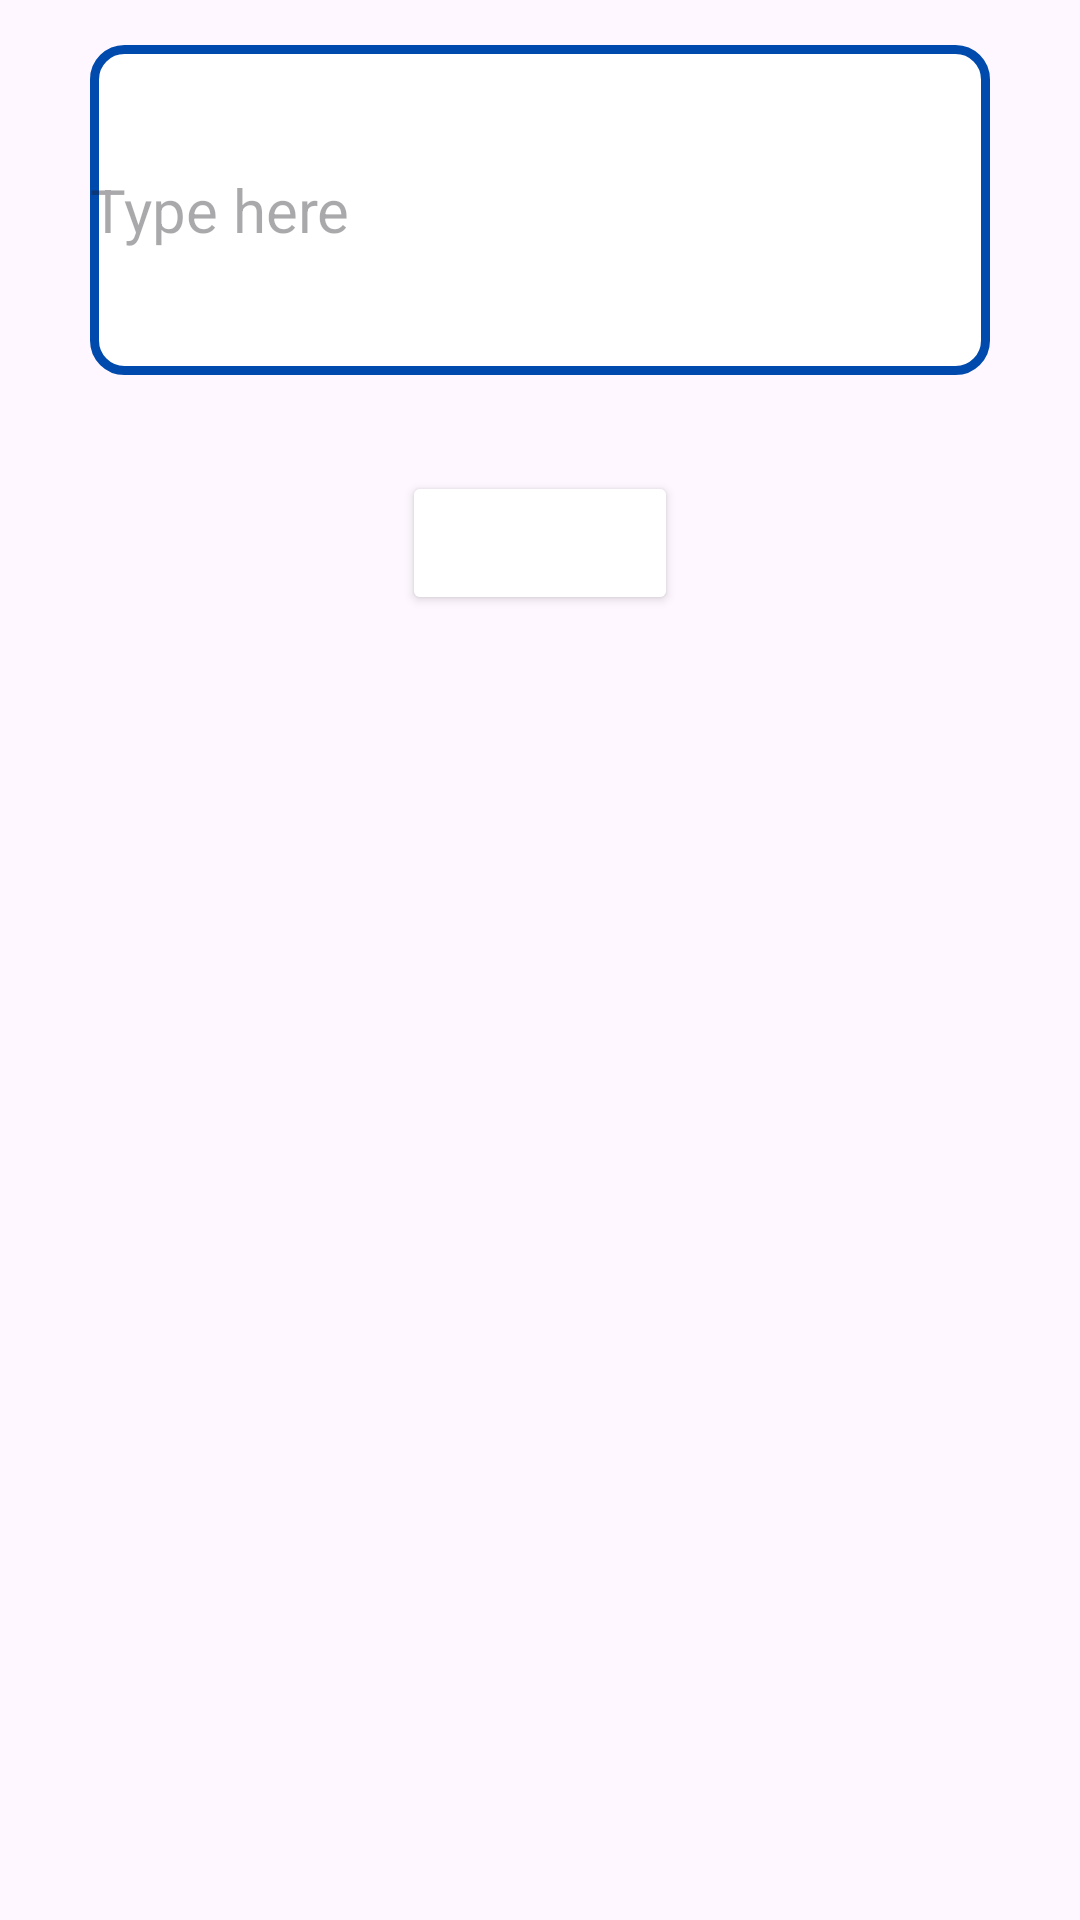

Layout XML and referenced resources for this Android screen:
<!-- AndroidManifest.xml: application theme Theme.ImSAFE3 -->
<!-- res/layout/fabitem.xml -->
<?xml version="1.0" encoding="utf-8"?>
<LinearLayout xmlns:android="http://schemas.android.com/apk/res/android"
    xmlns:tools="http://schemas.android.com/tools"
    xmlns:app="http://schemas.android.com/apk/res-auto"
    android:orientation="vertical"
    android:layout_width="match_parent"
    android:layout_height="match_parent">


    <EditText
        android:id="@+id/editTextText"
        android:layout_width="300dp"
        android:layout_height="110dp"
        android:autofillHints=""
        android:layout_marginLeft="30dp"
        android:layout_marginRight="10dp"
        android:layout_marginTop="15dp"
        android:background="@drawable/round"
        android:hint="Type here"
        android:inputType="text"
        android:textSize="20sp"
        android:textColor="@color/black"
        tools:ignore="HardcodedText,LabelFor" />

    <LinearLayout
        android:layout_width="match_parent"
        android:layout_height="527dp"
        android:orientation="vertical">










        <RelativeLayout
            android:layout_width="match_parent"
            android:layout_height="match_parent">


            <Button
                android:id="@+id/btnUpload"
                android:layout_width="wrap_content"
                android:layout_height="wrap_content"
                android:layout_centerHorizontal="true"
                android:layout_marginTop="32dp"
                android:backgroundTint="@color/blue"
                android:text="UPLOAD"
                android:textColor="@android:color/white"
                android:textSize="18sp" />

        </RelativeLayout>

    </LinearLayout>

</LinearLayout>
<!-- resources referenced by this layout -->
<resources>
  <!-- drawable round (drawable) -->
  <?xml version="1.0" encoding="utf-8"?>
  <shape xmlns:android="http://schemas.android.com/apk/res/android">
      <solid android:color="@color/white"/>
      <stroke
          android:width="3dp"
          android:color="#004aad"/>
      <corners
          android:radius="10dp"/>
  
  </shape>
  <style name="Theme.ImSAFE3" parent="Base.Theme.ImSAFE3" />
  <style name="Base.Theme.ImSAFE3" parent="Theme.Material3.DayNight.NoActionBar">
          
          
      </style>
  <!-- not gathered from this repository: default colours our renderer supplied (Android Studio template values) -->
  <color name="black">#FF000000</color>
  <color name="white">#FFFFFFFF</color>
</resources>
